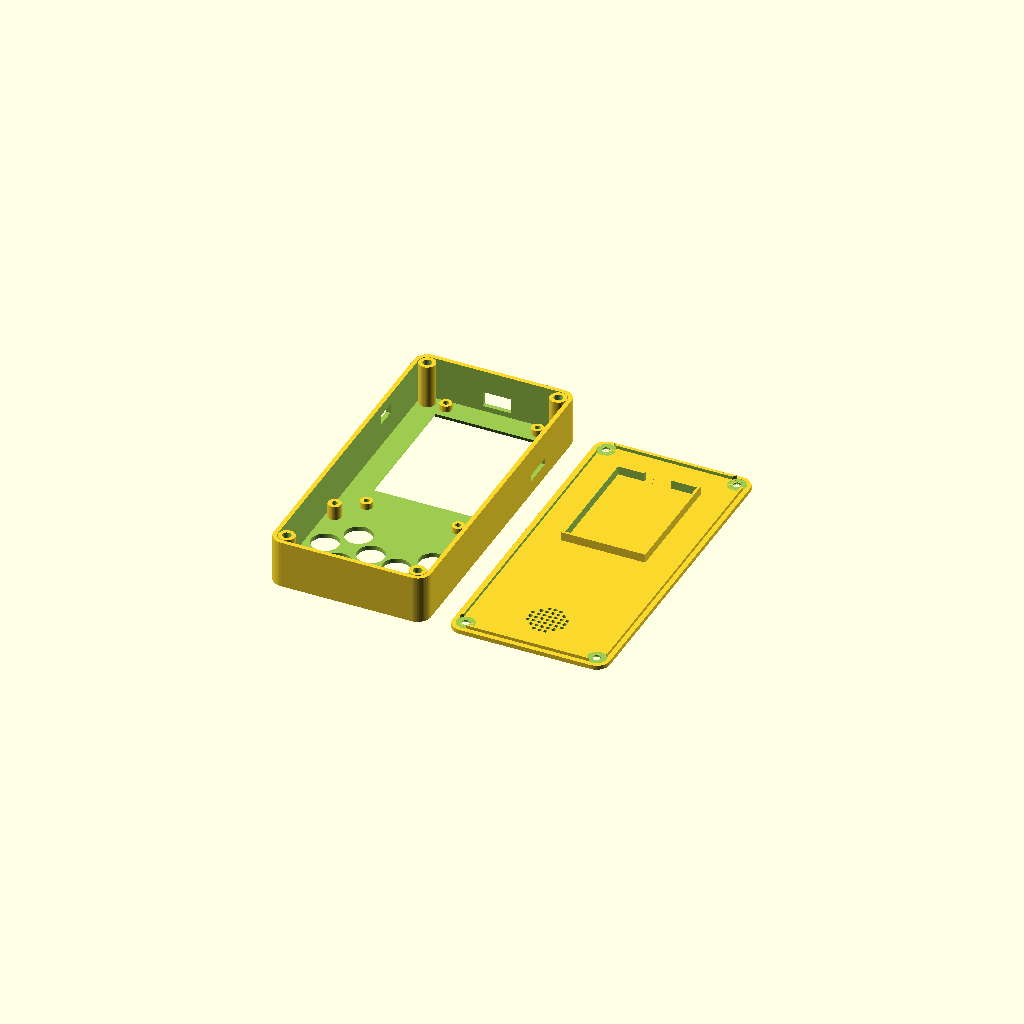
Cell 1: the model at its default parameters.
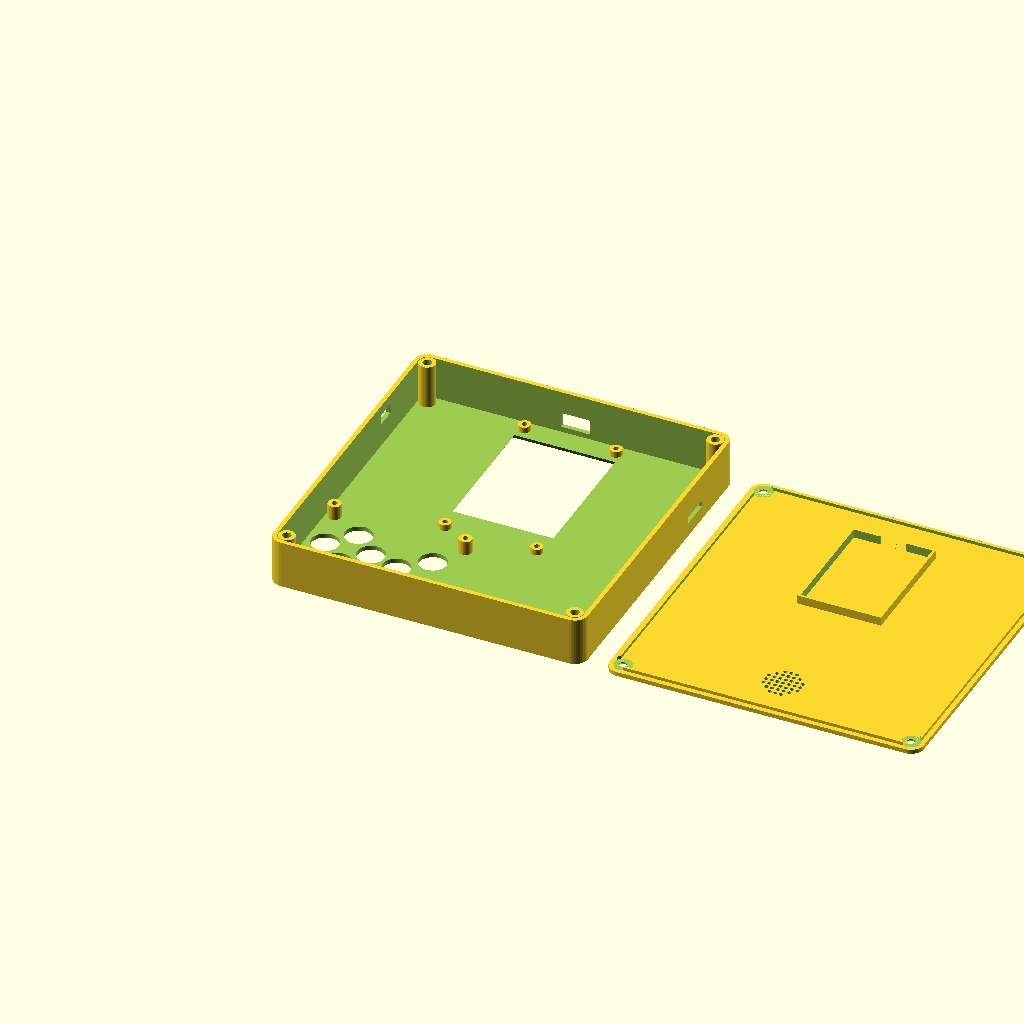
Cell 2: W = 144 (everything else at default).
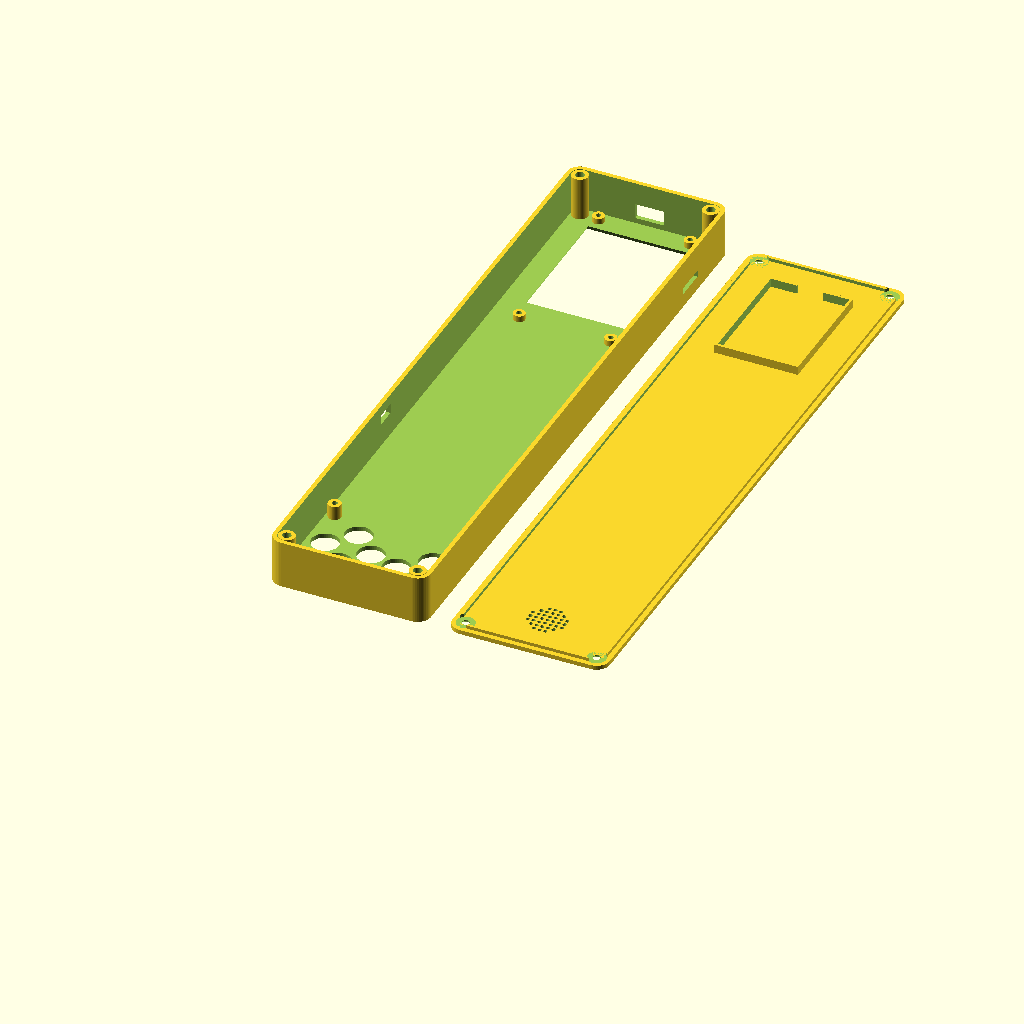
Cell 3: the same model with H = 300.
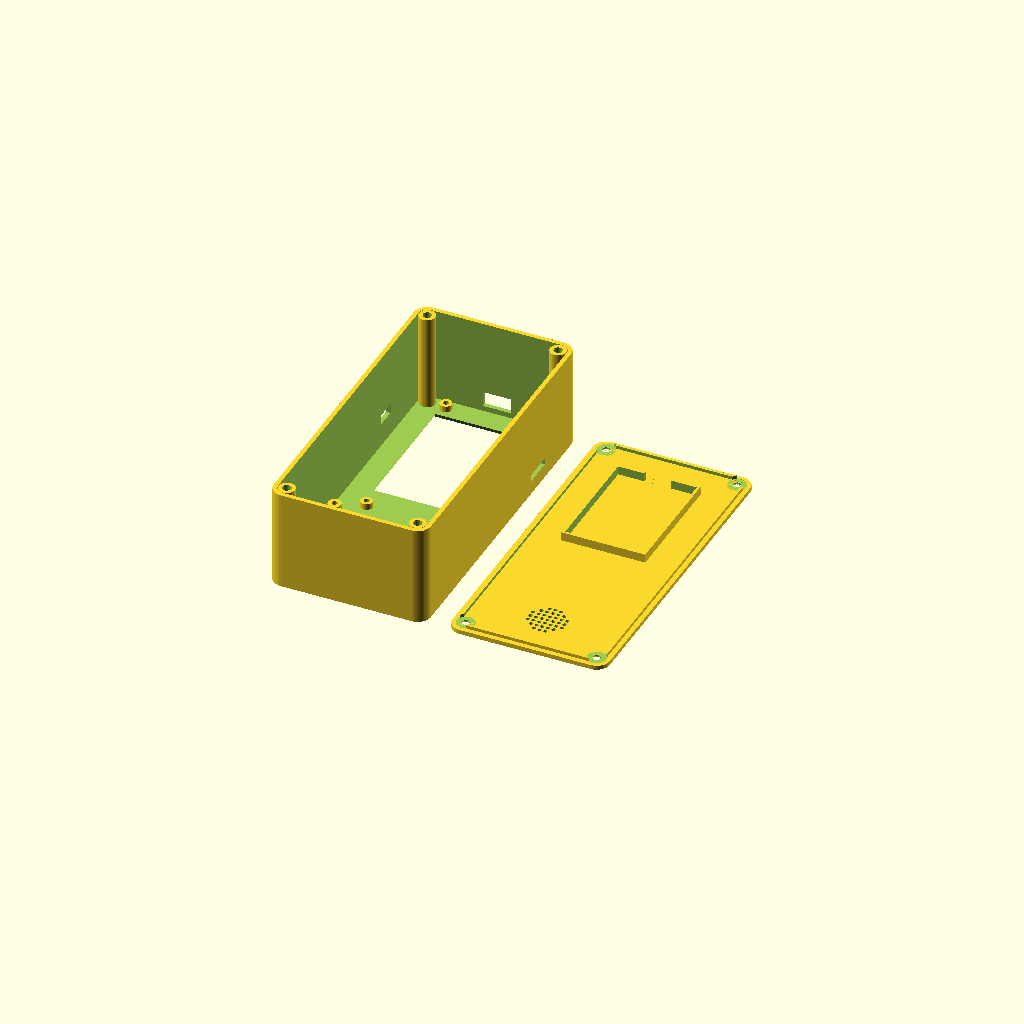
Cell 4: D = 48 (everything else at default).
All cells are drawn from one camera (rotation 55°, 0°, 25°, orthographic, colour scheme Cornfield), so only the parameter changes between them.
The OpenSCAD source (enclosure/case.scad):
// Brick-Game-style handheld case for the ES3N28P (2.8" ESP32-S3 display board)
//
// Units: mm. The SHELL is modelled front-face-down: z = 0 is the outside of the
// front face and z grows towards the back. Print the shell like this (no supports).
// The LID is modelled outside-face-down too (z = 0 = outside of the back).
//
// DRAFT v1 – board numbers come from docs/es3n28p/ES3N28P_Size.pdf.
// Measure your real board, switches and battery and adjust the parameters
// before the full print (print the "test_front" part first).

part = "both";   // "shell" | "lid" | "both" | "test_front"

$fn = 48;

/* ---------- Case ---------- */
W = 72;          // outer width
H = 150;         // outer height
D = 24;          // outer depth incl. lid
R = 6;           // outer corner radius
wall  = 2;       // side walls
front = 2;       // front plate
lid_t = 2;       // lid plate

/* ---------- ES3N28P board (mounted rotated 180°, USB-C to the top) ---------- */
bw = 50;  bh = 86;  pcb_t = 1.6;
lcd_stack = 2.8;                     // LCD 2.3 + glue 0.5 -> PCB front face depth
top_gap = 1;                         // board edge to top inner wall
bx0 = (W - bw) / 2;                  // board bottom-left corner (front view)
by0 = H - wall - top_gap - bh;
board_holes = [[4, 4], [46, 4], [4, 82], [46, 82]];
boss_d = 5.5;
// LCD active area in rotated-board coordinates: [x, y, w, h]
aa = [3.3, 17.28, 43.2, 57.6];
win_margin  = 1.0;                   // window larger than the active area
win_chamfer = 1.5;

/* ---------- USB-C on the top wall ---------- */
usb_x = bw / 2;                      // from board left edge – VERIFY on the real board
usb_w = 13;  usb_h = 7;
usb_z = front + lcd_stack + pcb_t + 1.6;

/* ---------- Buttons ---------- */
big_d   = 12.6;                      // hole for 12x12 switch round caps
small_d = 4.2;                       // hole for 6x6 tall-stem switches
dpad = [21, 34];  dpad_off = 10.5;
a_btn = [57, 40];  b_btn = [45, 30];
select_btn = [30, 14];  start_btn = [42, 14];
// Button perfboard (66 x 46 mm) sits on 4 bosses; this is the depth of its FRONT face.
// btn_pcb_z = h - p, where h = height from perfboard to cap top (switch + cap, measured)
// and p = how far the caps should stick out of the front (1.5 mm feels good).
btn_pcb_z = 8.5;
btn_pcb_holes = [[6, 13], [66, 13], [6, 53], [66, 53]];

/* ---------- Side cut-outs ---------- */
sw_y = 112;  sw_z = 15;  sw_size = [9, 4.5];          // slide switch, LEFT wall
sd_enable = true;                                      // SD slot, RIGHT wall – VERIFY
sd_y = by0 + 50;  sd_z = front + lcd_stack + pcb_t + 1.5;  sd_size = [14, 3];

/* ---------- Lid ---------- */
lid_posts = [[wall + 4, wall + 4], [W - wall - 4, wall + 4],
             [wall + 4, H - wall - 4], [W - wall - 4, H - wall - 4]];
post_d = 7.5;
insert_d = 4.0;  insert_len = 6;     // M3 heat-set insert hole
spk_y = 22;  spk_r = 9;              // speaker grille centre / radius
bat = [36, 52];  bat_rib_h = 4;      // battery pocket (603450 + clearance)
bat_y = by0 + bh / 2;

/* ================================================================== */

module rbox(w, h, d, r) {
    linear_extrude(d) offset(r) offset(-r) square([w, h]);
}

module window() {
    x = bx0 + aa[0] - win_margin;
    y = by0 + aa[1] - win_margin;
    w = aa[2] + 2 * win_margin;
    h = aa[3] + 2 * win_margin;
    hull() {
        translate([x - win_chamfer, y - win_chamfer, -0.1])
            cube([w + 2 * win_chamfer, h + 2 * win_chamfer, 0.1]);
        translate([x, y, win_chamfer]) cube([w, h, front]);
    }
}

module button_holes() {
    for (o = [[0, dpad_off], [0, -dpad_off], [-dpad_off, 0], [dpad_off, 0]])
        translate([dpad[0] + o[0], dpad[1] + o[1], -1]) cylinder(d = big_d, h = front + 2);
    for (p = [a_btn, b_btn])
        translate([p[0], p[1], -1]) cylinder(d = big_d, h = front + 2);
    for (p = [select_btn, start_btn])
        translate([p[0], p[1], -1]) cylinder(d = small_d, h = front + 2);
}

module side_cuts() {
    // USB-C, top wall
    translate([bx0 + usb_x - usb_w / 2, H - wall - 1, usb_z - usb_h / 2])
        cube([usb_w, wall + 2, usb_h]);
    // slide switch, left wall
    translate([-1, sw_y - sw_size[0] / 2, sw_z - sw_size[1] / 2])
        cube([wall + 2, sw_size[0], sw_size[1]]);
    // SD card, right wall
    if (sd_enable)
        translate([W - wall - 1, sd_y - sd_size[0] / 2, sd_z - sd_size[1] / 2])
            cube([wall + 2, sd_size[0], sd_size[1]]);
}

module shell() {
    shell_h = D - lid_t;
    difference() {
        union() {
            difference() {
                rbox(W, H, shell_h, R);
                translate([wall, wall, front]) rbox(W - 2 * wall, H - 2 * wall, shell_h, R - wall);
            }
            // board standoffs (LCD rests on the front plate, PCB on these)
            for (p = board_holes)
                translate([bx0 + p[0], by0 + p[1], front - 0.01])
                    cylinder(d = boss_d, h = lcd_stack + 0.01);
            // button perfboard standoffs
            for (p = btn_pcb_holes)
                translate([p[0], p[1], front - 0.01]) cylinder(d = 6, h = btn_pcb_z - front + 0.01);
            // lid screw posts
            for (p = lid_posts)
                translate([p[0], p[1], front - 0.01]) cylinder(d = post_d, h = shell_h - front + 0.01);
        }
        window();
        button_holes();
        side_cuts();
        // M3 self-tapping pilot holes, 1.5 mm into the front plate
        for (p = board_holes)
            translate([bx0 + p[0], by0 + p[1], front - 1.5]) cylinder(d = 2.5, h = 20);
        for (p = btn_pcb_holes)
            translate([p[0], p[1], front - 1.5]) cylinder(d = 2.5, h = 20);
        // heat-set insert holes at the top of the lid posts
        for (p = lid_posts)
            translate([p[0], p[1], shell_h - insert_len]) cylinder(d = insert_d, h = insert_len + 1);
    }
}

module lid() {
    lip_h = 1.5;  lip_t = 1.2;  clr = 0.25;
    difference() {
        union() {
            rbox(W, H, lid_t, R);
            // locating lip that drops inside the shell walls
            translate([wall + clr, wall + clr, lid_t])
                difference() {
                    rbox(W - 2 * (wall + clr), H - 2 * (wall + clr), lip_h, R - wall);
                    translate([lip_t, lip_t, -1])
                        rbox(W - 2 * (wall + clr + lip_t), H - 2 * (wall + clr + lip_t), lip_h + 2,
                             max(R - wall - lip_t, 0.5));
                }
            // battery pocket ribs (battery sits behind the display board)
            translate([W / 2 - bat[0] / 2 - 1.2, bat_y - bat[1] / 2 - 1.2, lid_t])
                difference() {
                    cube([bat[0] + 2.4, bat[1] + 2.4, bat_rib_h]);
                    translate([1.2, 1.2, -1]) cube([bat[0], bat[1], bat_rib_h + 2]);
                    translate([bat[0] / 2 + 1.2 - 6, bat[1] + 1, -1]) cube([12, 3, bat_rib_h + 2]); // wire exit
                }
        }
        // clear the lip around the screw posts
        for (p = lid_posts)
            translate([p[0], p[1], lid_t]) cylinder(d = post_d + 1, h = lip_h + 1);
        // countersunk M3 screw holes
        for (p = lid_posts) {
            translate([p[0], p[1], -1]) cylinder(d = 3.4, h = lid_t + 2);
            translate([p[0], p[1], -0.01]) cylinder(d1 = 6.5, d2 = 3.4, h = 1.6);
        }
        // speaker grille (behind the button area)
        for (i = [-4 : 4], j = [-4 : 4]) {
            x = i * 2.6;  y = j * 2.6;
            if (x * x + y * y <= spk_r * spk_r)
                translate([W / 2 + x, spk_y + y, -1]) cylinder(d = 1.8, h = lid_t + 2, $fn = 12);
        }
    }
}

// Thin slice of the front plate only: quick print to check the window and buttons.
module test_front() {
    intersection() {
        shell();
        translate([-1, -1, -1]) cube([W + 2, H + 2, front + 1 + 1]);
    }
}

if (part == "shell")           shell();
else if (part == "lid")        lid();
else if (part == "test_front") test_front();
else { shell(); translate([W + 10, 0, 0]) lid(); }
Parameter table extracted from the source (name, type, default, range or options):
part: string, default "both"
W: number, default 72
H: number, default 150
D: number, default 24
R: number, default 6
wall: number, default 2
front: number, default 2
lid_t: number, default 2
lcd_stack: number, default 2.8
top_gap: number, default 1
boss_d: number, default 5.5
aa: vector, default [3.3, 17.28, 43.2, 57.6]
win_margin: number, default 1
win_chamfer: number, default 1.5
big_d: number, default 12.6
small_d: number, default 4.2
btn_pcb_z: number, default 8.5
sd_enable: bool, default true
post_d: number, default 7.5
